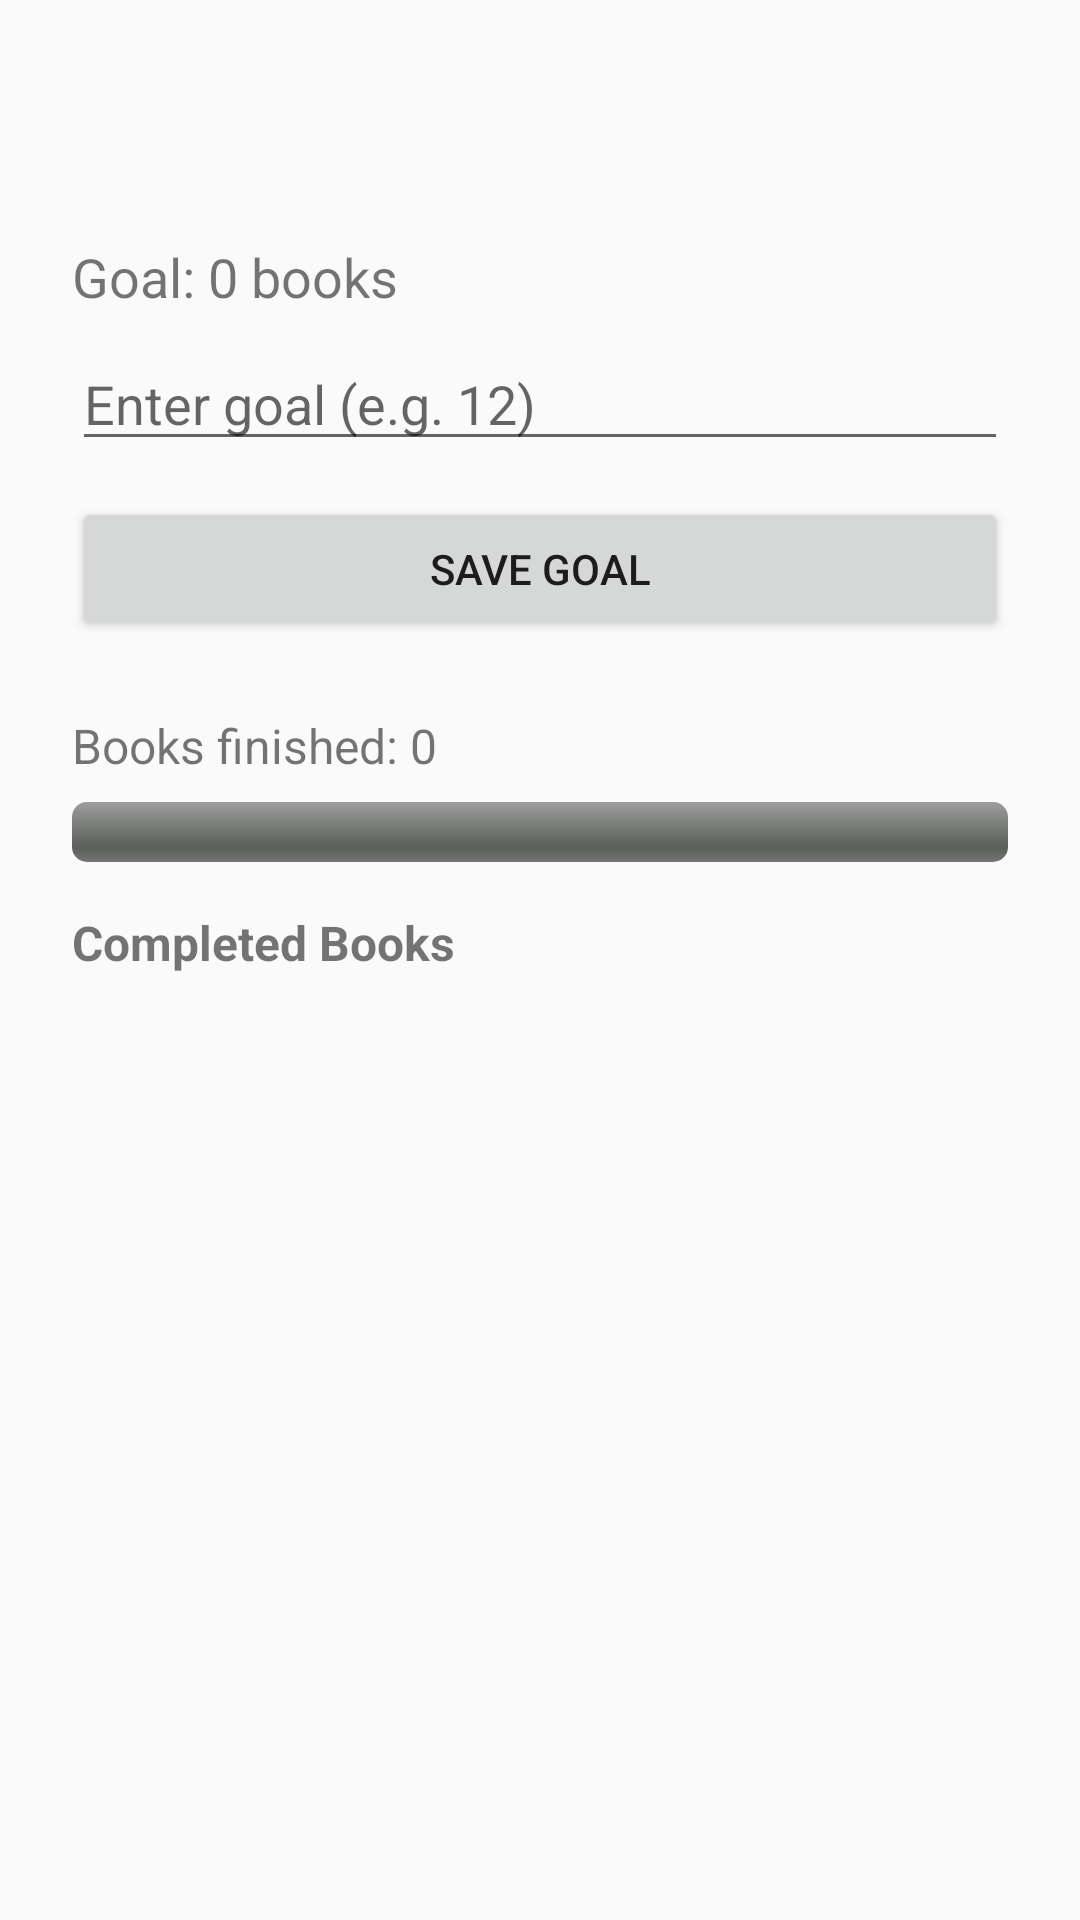

Write the Android layout XML for this screen, with the resource values it uses.
<!-- AndroidManifest.xml: application theme Theme.TurnThePage -->
<!-- res/layout/fragment_goals.xml -->
<?xml version="1.0" encoding="utf-8"?>
<LinearLayout
    xmlns:android="http://schemas.android.com/apk/res/android"
    android:orientation="vertical"
    android:padding="24dp"
    android:layout_width="match_parent"
    android:layout_height="match_parent"
    android:weightSum="1"
    android:layout_marginTop="?attr/actionBarSize"
    >

    <TextView
        android:id="@+id/goalStatus"
        android:layout_width="wrap_content"
        android:layout_height="wrap_content"
        android:text="Goal: 0 books"
        android:textSize="18sp"
        android:layout_marginBottom="8dp"
        android:layout_marginTop="56dp" />

    <EditText
        android:id="@+id/goalInput"
        android:layout_width="match_parent"
        android:layout_height="wrap_content"
        android:hint="Enter goal (e.g. 12)"
        android:inputType="number" />

    <Button
        android:id="@+id/saveGoalButton"
        android:layout_width="match_parent"
        android:layout_height="wrap_content"
        android:text="Save Goal"
        android:layout_marginTop="12dp" />

    <TextView
        android:id="@+id/finishedCount"
        android:layout_width="wrap_content"
        android:layout_height="wrap_content"
        android:text="Books finished: 0"
        android:textSize="16sp"
        android:layout_marginTop="24dp" />

    <ProgressBar
        android:id="@+id/goalProgress"
        style="@android:style/Widget.ProgressBar.Horizontal"
        android:layout_width="match_parent"
        android:layout_height="wrap_content"
        android:progress="0"
        android:max="100"
        android:layout_marginTop="8dp" />

    <TextView
        android:id="@+id/finishedHeader"
        android:layout_width="wrap_content"
        android:layout_height="wrap_content"
        android:text="Completed Books"
        android:textStyle="bold"
        android:textSize="16sp"
        android:layout_marginTop="16dp"
        android:layout_marginBottom="8dp" />

    <androidx.recyclerview.widget.RecyclerView
        android:id="@+id/finishedBooksRecycler"
        android:layout_width="match_parent"
        android:layout_height="0dp"
        android:layout_weight="1"
        android:nestedScrollingEnabled="true"/>

</LinearLayout>
<!-- resources referenced by this layout -->
<resources>
  <style name="Theme.TurnThePage" parent="android:Theme.Material.Light.NoActionBar" />
</resources>
